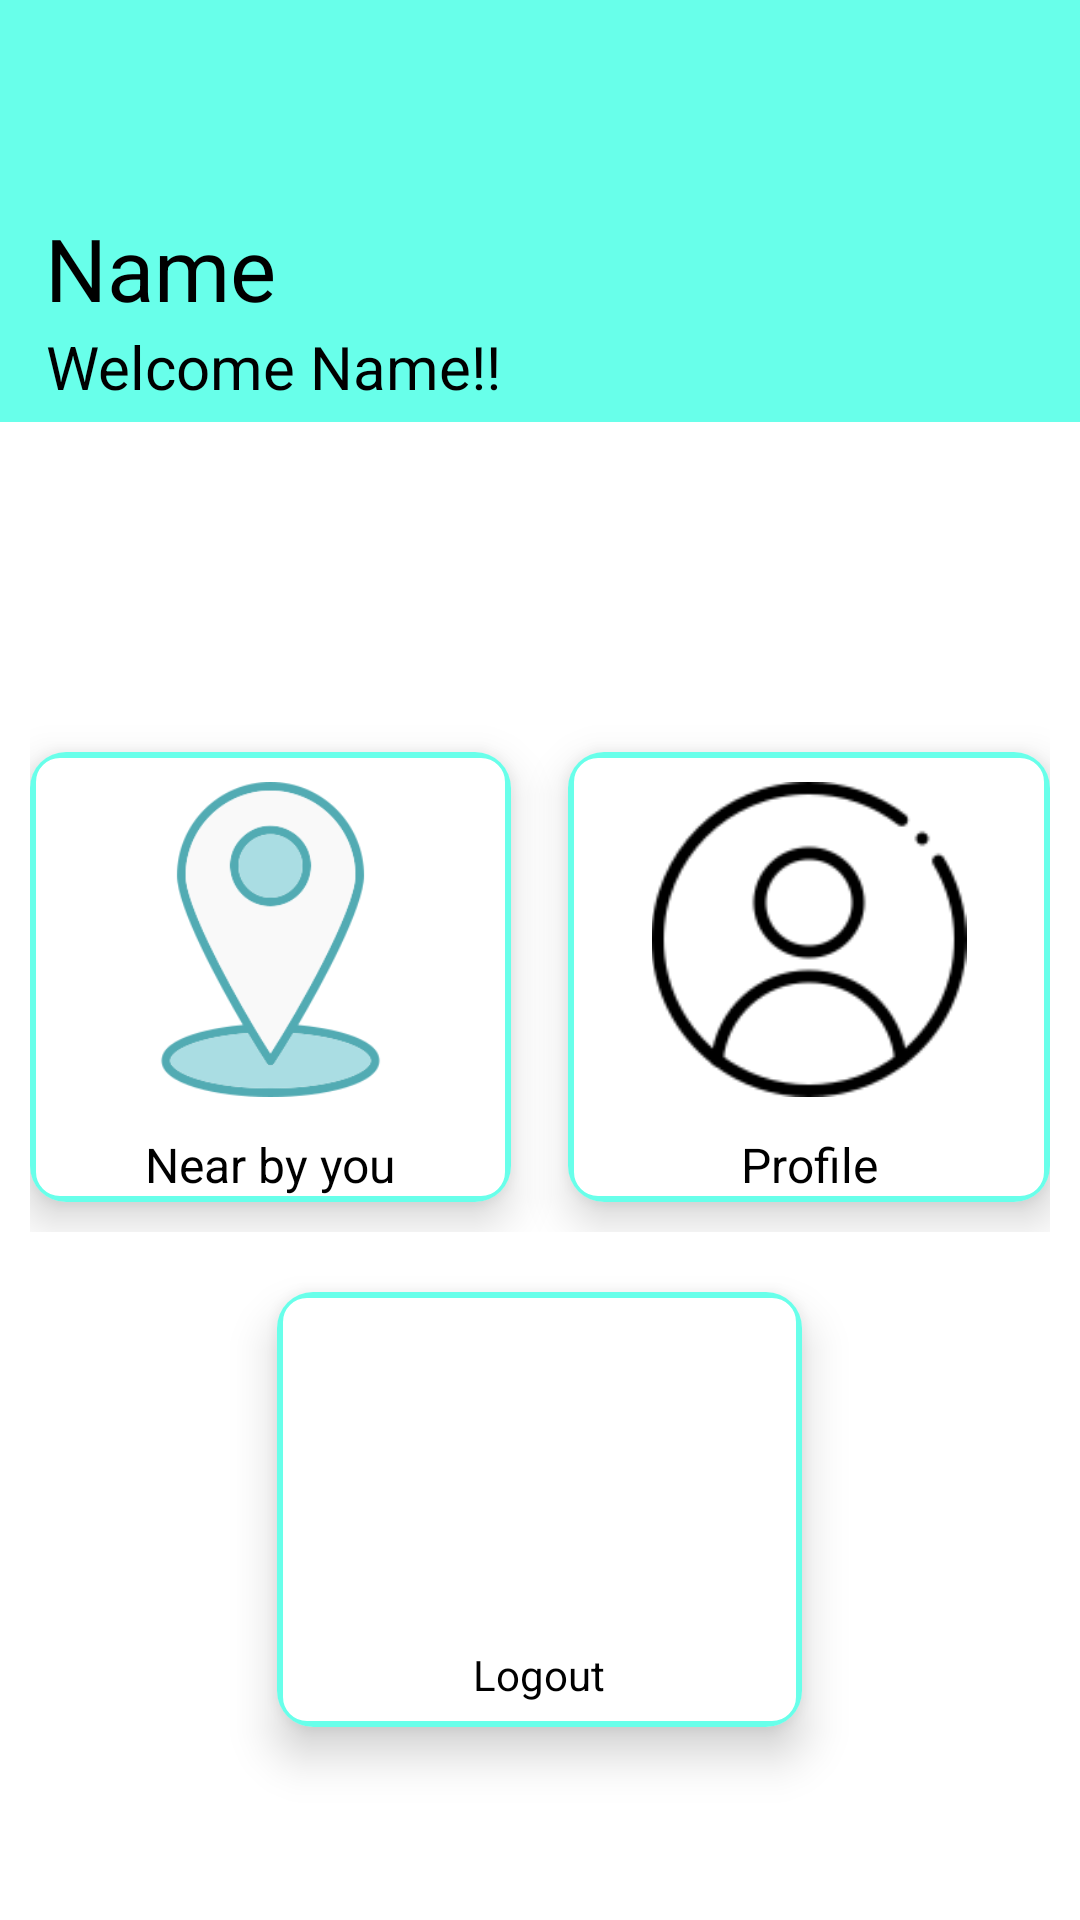

Write the Android layout XML for this screen, with the resource values it uses.
<!-- AndroidManifest.xml: application theme Theme.Jeevandaan -->
<!-- res/layout/activity_user_main.xml -->
<?xml version="1.0" encoding="utf-8"?>
<LinearLayout
    xmlns:android="http://schemas.android.com/apk/res/android"
    xmlns:app="http://schemas.android.com/apk/res-auto"
    xmlns:tools="http://schemas.android.com/tools"
    android:layout_width="match_parent"
    android:orientation="vertical"
    android:layout_height="match_parent"
    tools:context=".User.UserMainActivity">
    <LinearLayout
        android:layout_width="match_parent"
        android:background="#68FFEA"
        android:paddingTop="55dp"
        android:orientation="vertical"
        android:layout_height="wrap_content">
        <TextView
            android:paddingStart="15sp"
            android:id="@+id/names"
            android:paddingTop="15sp"
            android:text="Name"
            android:textColor="@color/black"
            android:textSize="29sp"
            android:gravity="center"
            android:layout_width="wrap_content"
            android:layout_height="wrap_content"
            tools:ignore="HardcodedText,RtlSymmetry" />
        <TextView
            android:paddingStart="15sp"
            android:id="@+id/welcome"
            android:text="Welcome Name!!"
            android:textColor="@color/black"
            android:paddingBottom="5dp"
            android:textSize="20sp"
            android:gravity="center"
            android:layout_width="wrap_content"
            android:layout_height="wrap_content"
            tools:ignore="HardcodedText,RtlSymmetry" />
    </LinearLayout>
    <LinearLayout
        android:layout_width="match_parent"
        android:padding="10dp"
        android:layout_marginTop="90dp"
        android:layout_height="190dp">
        <androidx.cardview.widget.CardView
    style="@style/card"
            android:id="@+id/nearme"
            >
            <LinearLayout
                android:orientation="vertical"
                android:background="@drawable/curve"
                android:layout_width="match_parent"
                android:layout_height="match_parent">
                <ImageView
                    android:src="@drawable/placeholder"
                   style="@style/cardimage"
                    tools:ignore="ContentDescription" />
                <TextView
                    android:textSize="16sp"
                    android:textColor="@color/black"
                    android:gravity="center"
                    android:text="Near by you"
                    android:layout_width="match_parent"
                    android:layout_height="match_parent"
                    tools:ignore="HardcodedText" />
            </LinearLayout>
        </androidx.cardview.widget.CardView>
     <View
         android:layout_width="19dp"
         android:layout_height="match_parent"/>
        <androidx.cardview.widget.CardView
            style="@style/card"
            >
            <LinearLayout
                android:orientation="vertical"
                android:background="@drawable/curve"
                android:layout_width="match_parent"
                android:layout_height="match_parent">
            <ImageView
                android:src="@drawable/user"
                style="@style/cardimage"
                />
            <TextView
                android:textSize="16sp"
                android:textColor="@color/black"
                android:gravity="center"
                android:text="Profile"
                android:layout_width="match_parent"
                android:layout_height="match_parent"
                tools:ignore="HardcodedText" />
            </LinearLayout>
        </androidx.cardview.widget.CardView>
    </LinearLayout>

    <androidx.cardview.widget.CardView
        android:layout_width="175dp"
        android:layout_height="145dp"
        app:cardCornerRadius="12dp"
        style="@style/card"
        android:id="@+id/logout"
        android:layout_weight="0"
        android:layout_gravity="center"
        tools:ignore="InefficientWeight">
        <LinearLayout
            android:background="@drawable/curve"
            android:orientation="vertical"
            android:layout_width="match_parent"
            android:layout_height="match_parent">

            <ImageView
                style="@style/cardimage"
                android:layout_height="110dp"
                android:padding="10dp"
                android:src="@drawable/logout" />
            <TextView
                android:gravity="center"
                android:text="Logout"
                android:textColor="@color/black"
                android:layout_width="match_parent"
                android:layout_height="match_parent"/>
        </LinearLayout>
    </androidx.cardview.widget.CardView>
</LinearLayout>
<!-- resources referenced by this layout -->
<resources>
  <color name="black">#FF000000</color>
  <!-- drawable curve (drawable) -->
  <?xml version="1.0" encoding="utf-8"?>
  <shape
      android:shape="rectangle"
      xmlns:android="http://schemas.android.com/apk/res/android">
  <corners android:radius="9dp"/>
    <stroke android:width="2dp"
        android:color="#68FFEA"/>
  </shape>
  <!-- drawable placeholder: png bitmap (drawable, 15894 bytes) -->
  <!-- drawable user: png bitmap (drawable, 4269 bytes) -->
  <style name="card">
          <item name="android:orientation">vertical</item>
          <item name="android:layout_width">0dp</item>
          <item name="android:layout_weight">0.5</item>
          <item name="android:layout_marginTop">10dp</item>
          <item name="cardElevation">9dp</item>
          <item name="android:clickable">true</item>
          <item name="android:foreground">?android:attr/selectableItemBackground</item>
          <item name="cardCornerRadius">12dp</item>
          <item name="android:layout_marginBottom">10dp</item>
          <item name="android:layout_height">match_parent</item>
      </style>
  <style name="cardimage">
          <item name="android:padding">10dp</item>
          <item name="android:layout_width">match_parent</item>
          <item name="android:layout_height">125dp</item>
      </style>
  <style name="Theme.Jeevandaan" parent="Theme.MaterialComponents.DayNight.NoActionBar">
          
          <item name="colorPrimary">@color/purple_500</item>
          <item name="colorPrimaryVariant">@color/purple_700</item>
          <item name="colorOnPrimary">@color/white</item>
          
          <item name="colorSecondary">@color/teal_200</item>
          <item name="colorSecondaryVariant">@color/teal_700</item>
          <item name="colorOnSecondary">@color/black</item>
          
          <item name="android:statusBarColor">@color/white</item>
          
      </style>
  <color name="purple_500">#fff</color>
  <color name="purple_700">#fff</color>
  <color name="white">#FFFFFFFF</color>
  <color name="teal_200">#FF03DAC5</color>
  <color name="teal_700">#FF018786</color>
</resources>
